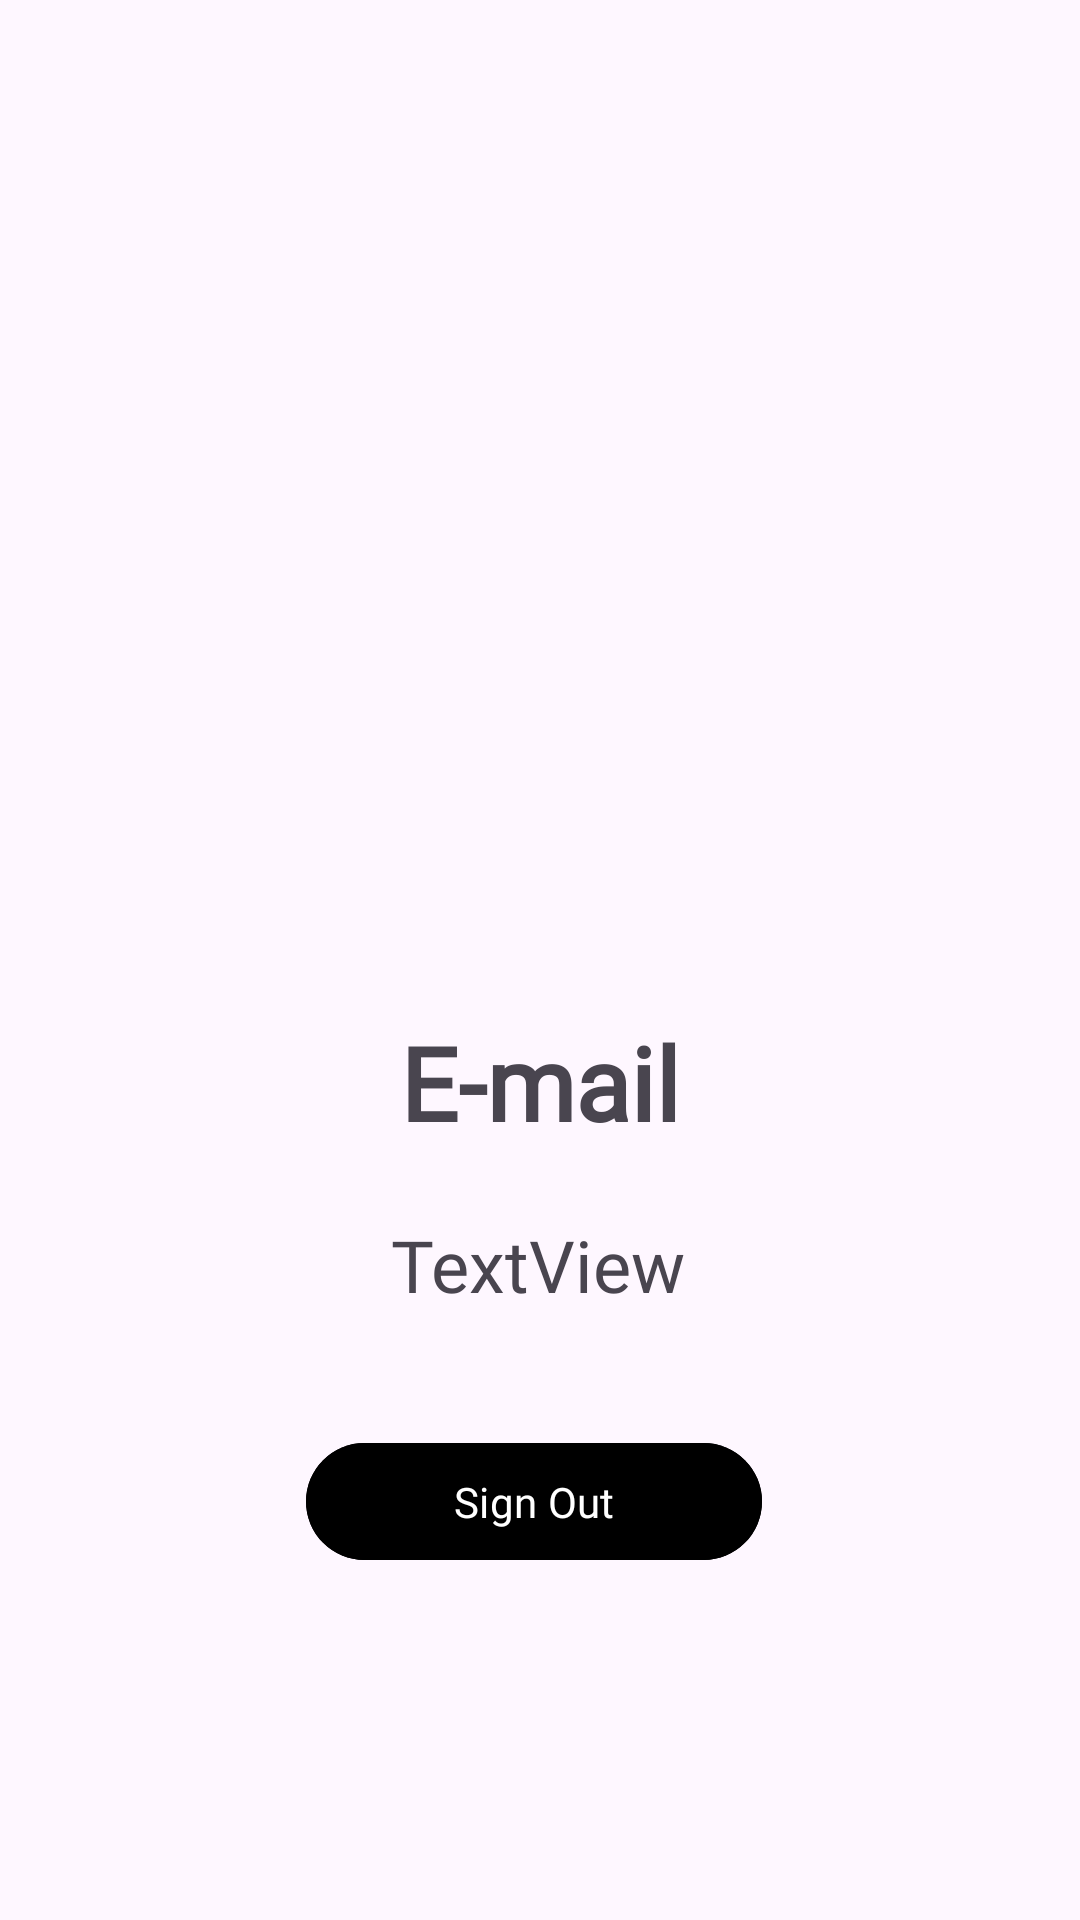

The Android layout XML behind this screen, and the referenced resources:
<!-- AndroidManifest.xml: application theme Theme.Tunestore -->
<!-- res/layout/fragment_profile.xml -->
<?xml version="1.0" encoding="utf-8"?>
<androidx.constraintlayout.widget.ConstraintLayout xmlns:android="http://schemas.android.com/apk/res/android"
    xmlns:app="http://schemas.android.com/apk/res-auto"
    xmlns:tools="http://schemas.android.com/tools"
    android:layout_width="match_parent"
    android:layout_height="match_parent">

    <ImageView
        android:id="@+id/imageView2"
        android:layout_width="157dp"
        android:layout_height="154dp"
        android:layout_marginTop="128dp"
        app:layout_constraintEnd_toEndOf="parent"
        app:layout_constraintStart_toStartOf="parent"
        app:layout_constraintTop_toTopOf="parent"
        app:srcCompat="@drawable/profile_user" />

    <TextView
        android:id="@+id/tvemail"
        android:layout_width="wrap_content"
        android:layout_height="wrap_content"
        android:fontFamily="@font/nunitobold"
        android:text="TextView"
        android:textSize="24sp"
        app:layout_constraintBottom_toTopOf="@+id/btnout"
        app:layout_constraintEnd_toEndOf="parent"
        app:layout_constraintHorizontal_bias="0.498"
        app:layout_constraintStart_toStartOf="parent"
        app:layout_constraintTop_toBottomOf="@+id/textView"
        app:layout_constraintVertical_bias="0.359" />

    <TextView
        android:id="@+id/textView"
        android:layout_width="wrap_content"
        android:layout_height="wrap_content"
        android:layout_marginTop="56dp"
        android:fontFamily="@font/nunitobold"
        android:text="E-mail"
        android:textSize="34sp"
        android:textStyle="bold"
        app:layout_constraintEnd_toEndOf="parent"
        app:layout_constraintStart_toStartOf="parent"
        app:layout_constraintTop_toBottomOf="@+id/imageView2" />

    <com.google.android.material.button.MaterialButton
        android:id="@+id/btnout"
        android:layout_width="152dp"
        android:layout_height="47dp"
        android:layout_marginTop="88dp"
        android:backgroundTint="@color/black"
        android:fontFamily="@font/nunitobold"
        android:text="Sign Out"
        app:icon="@drawable/logout"
        app:layout_constraintBottom_toBottomOf="parent"
        app:layout_constraintEnd_toEndOf="parent"
        app:layout_constraintHorizontal_bias="0.49"
        app:layout_constraintStart_toStartOf="parent"
        app:layout_constraintTop_toBottomOf="@+id/textView"
        app:layout_constraintVertical_bias="0.047" />

</androidx.constraintlayout.widget.ConstraintLayout>
<!-- resources referenced by this layout -->
<resources>
  <style name="Theme.Tunestore" parent="Base.Theme.Tunestore" />
  <style name="Base.Theme.Tunestore" parent="Theme.Material3.DayNight.NoActionBar">
          
          
          <item name="android:statusBarColor">#000000</item>
      </style>
  <!-- not gathered from this repository: default colours our renderer supplied (Android Studio template values) -->
  <color name="black">#FF000000</color>
</resources>
